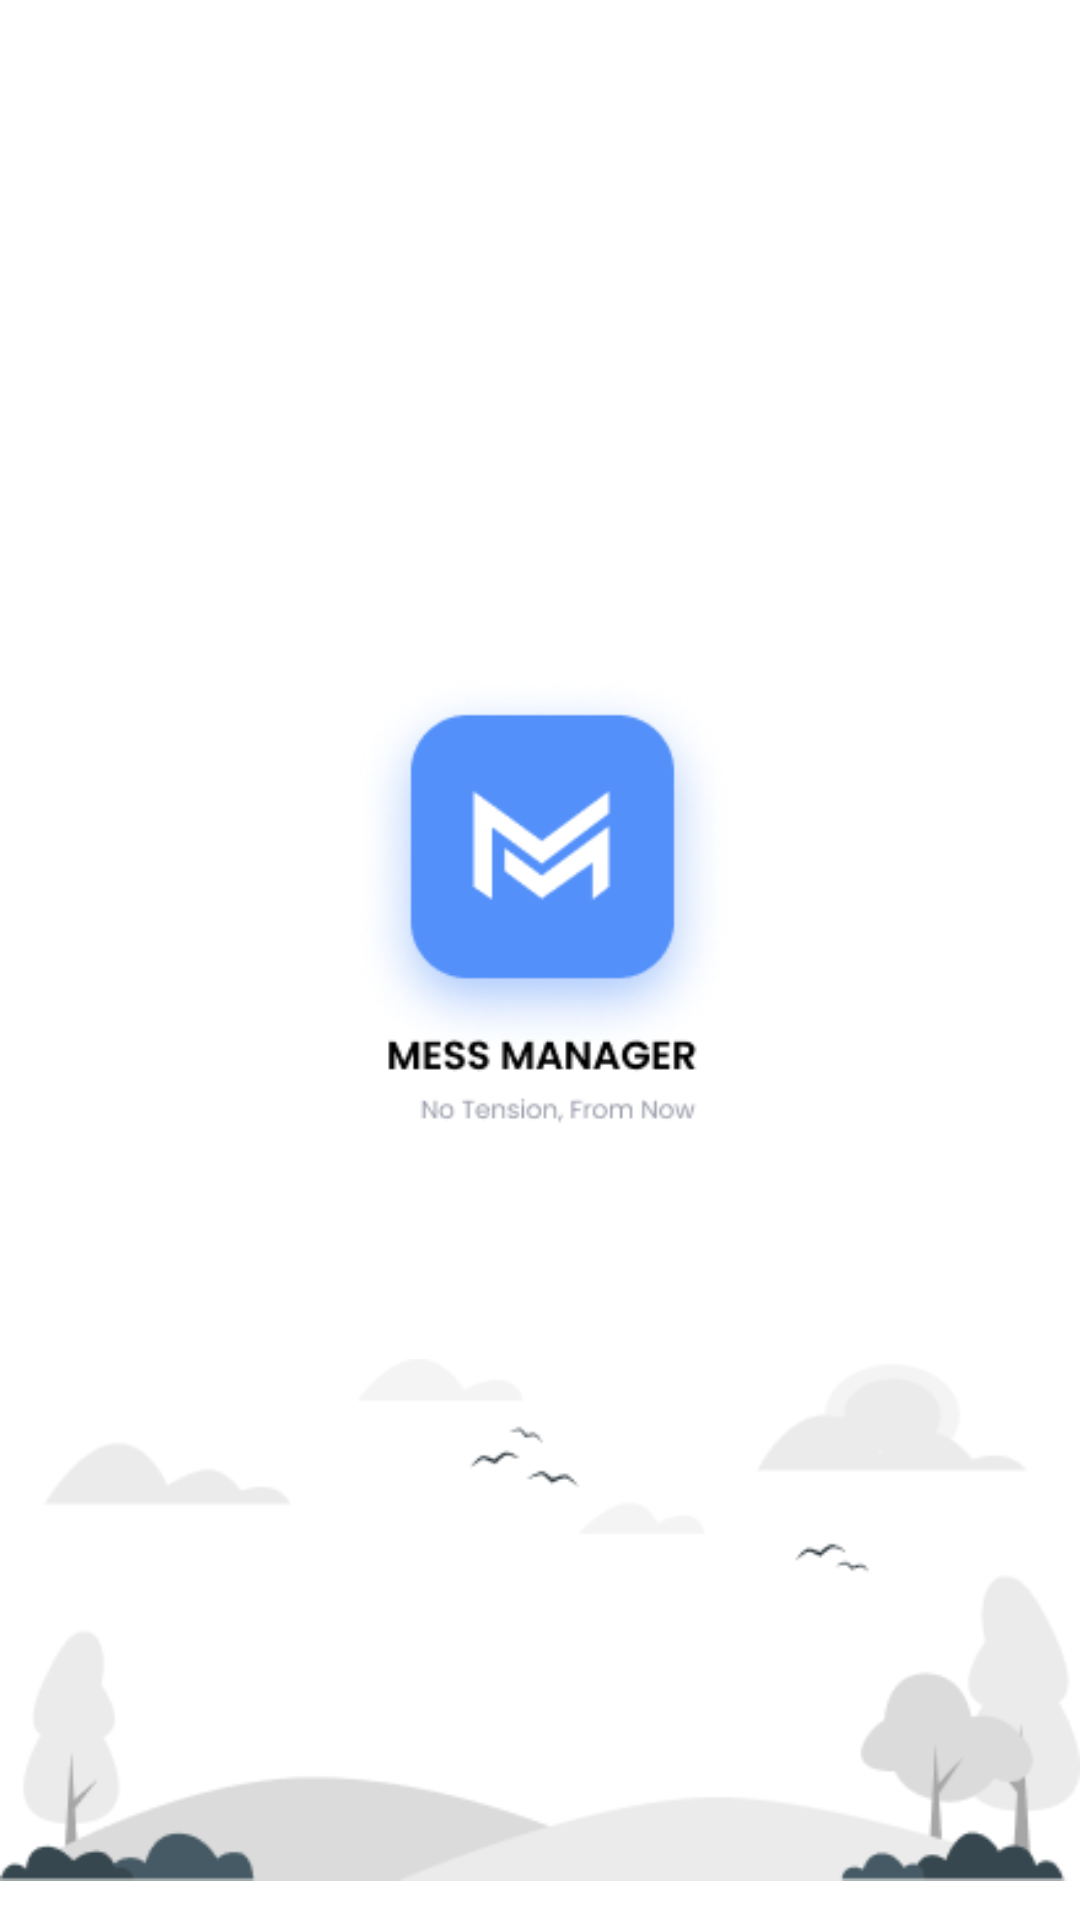

The Android layout XML behind this screen, and the referenced resources:
<!-- AndroidManifest.xml: application theme Theme.KotlinMess -->
<!-- res/layout/activity_splashscreen.xml -->
<?xml version="1.0" encoding="utf-8"?>
<androidx.constraintlayout.widget.ConstraintLayout xmlns:android="http://schemas.android.com/apk/res/android"
    xmlns:app="http://schemas.android.com/apk/res-auto"
    xmlns:tools="http://schemas.android.com/tools"
    android:layout_width="match_parent"
    android:layout_height="match_parent"
    tools:context=".activity.MainActivity">

    <ImageView
        android:id="@+id/imageView"
        android:layout_width="127dp"
        android:layout_height="168dp"
        android:layout_marginStart="143dp"
        android:layout_marginTop="250dp"
        android:layout_marginEnd="144dp"
        android:layout_marginBottom="113dp"
        app:layout_constraintBottom_toTopOf="@+id/imageView2"
        app:layout_constraintEnd_toEndOf="parent"
        app:layout_constraintHorizontal_bias="0.476"
        app:layout_constraintStart_toStartOf="parent"
        app:layout_constraintTop_toTopOf="parent"
        app:layout_constraintVertical_bias="0.368"
        android:src="@drawable/logo" />

    <ImageView
        android:id="@+id/imageView2"
        android:layout_width="0dp"
        android:layout_height="wrap_content"
        android:layout_marginTop="165dp"
        android:src="@drawable/sp_bottom"
        app:layout_constraintBottom_toBottomOf="parent"
        app:layout_constraintEnd_toEndOf="parent"
        app:layout_constraintStart_toStartOf="parent" />
</androidx.constraintlayout.widget.ConstraintLayout>
<!-- resources referenced by this layout -->
<resources>
  <!-- drawable logo: png bitmap (drawable, 24711 bytes) -->
  <!-- drawable sp_bottom: png bitmap (drawable, 10207 bytes) -->
  <style name="Theme.KotlinMess" parent="Theme.MaterialComponents.DayNight.NoActionBar">
          
          <item name="colorPrimary">@color/gray</item>
          <item name="colorPrimaryVariant">@color/gray</item>
          <item name="colorOnPrimary">@color/white</item>
          
          <item name="colorSecondary">@color/teal_200</item>
          <item name="colorSecondaryVariant">@color/teal_700</item>
          <item name="colorOnSecondary">@color/black</item>
          
          <item name="android:statusBarColor" tools:targetApi="l">?attr/colorPrimaryVariant</item>
          
      </style>
  <color name="gray">#808080</color>
  <color name="white">#FFFFFFFF</color>
  <color name="teal_200">#FF03DAC5</color>
  <color name="teal_700">#FF018786</color>
  <color name="black">#FF000000</color>
</resources>
